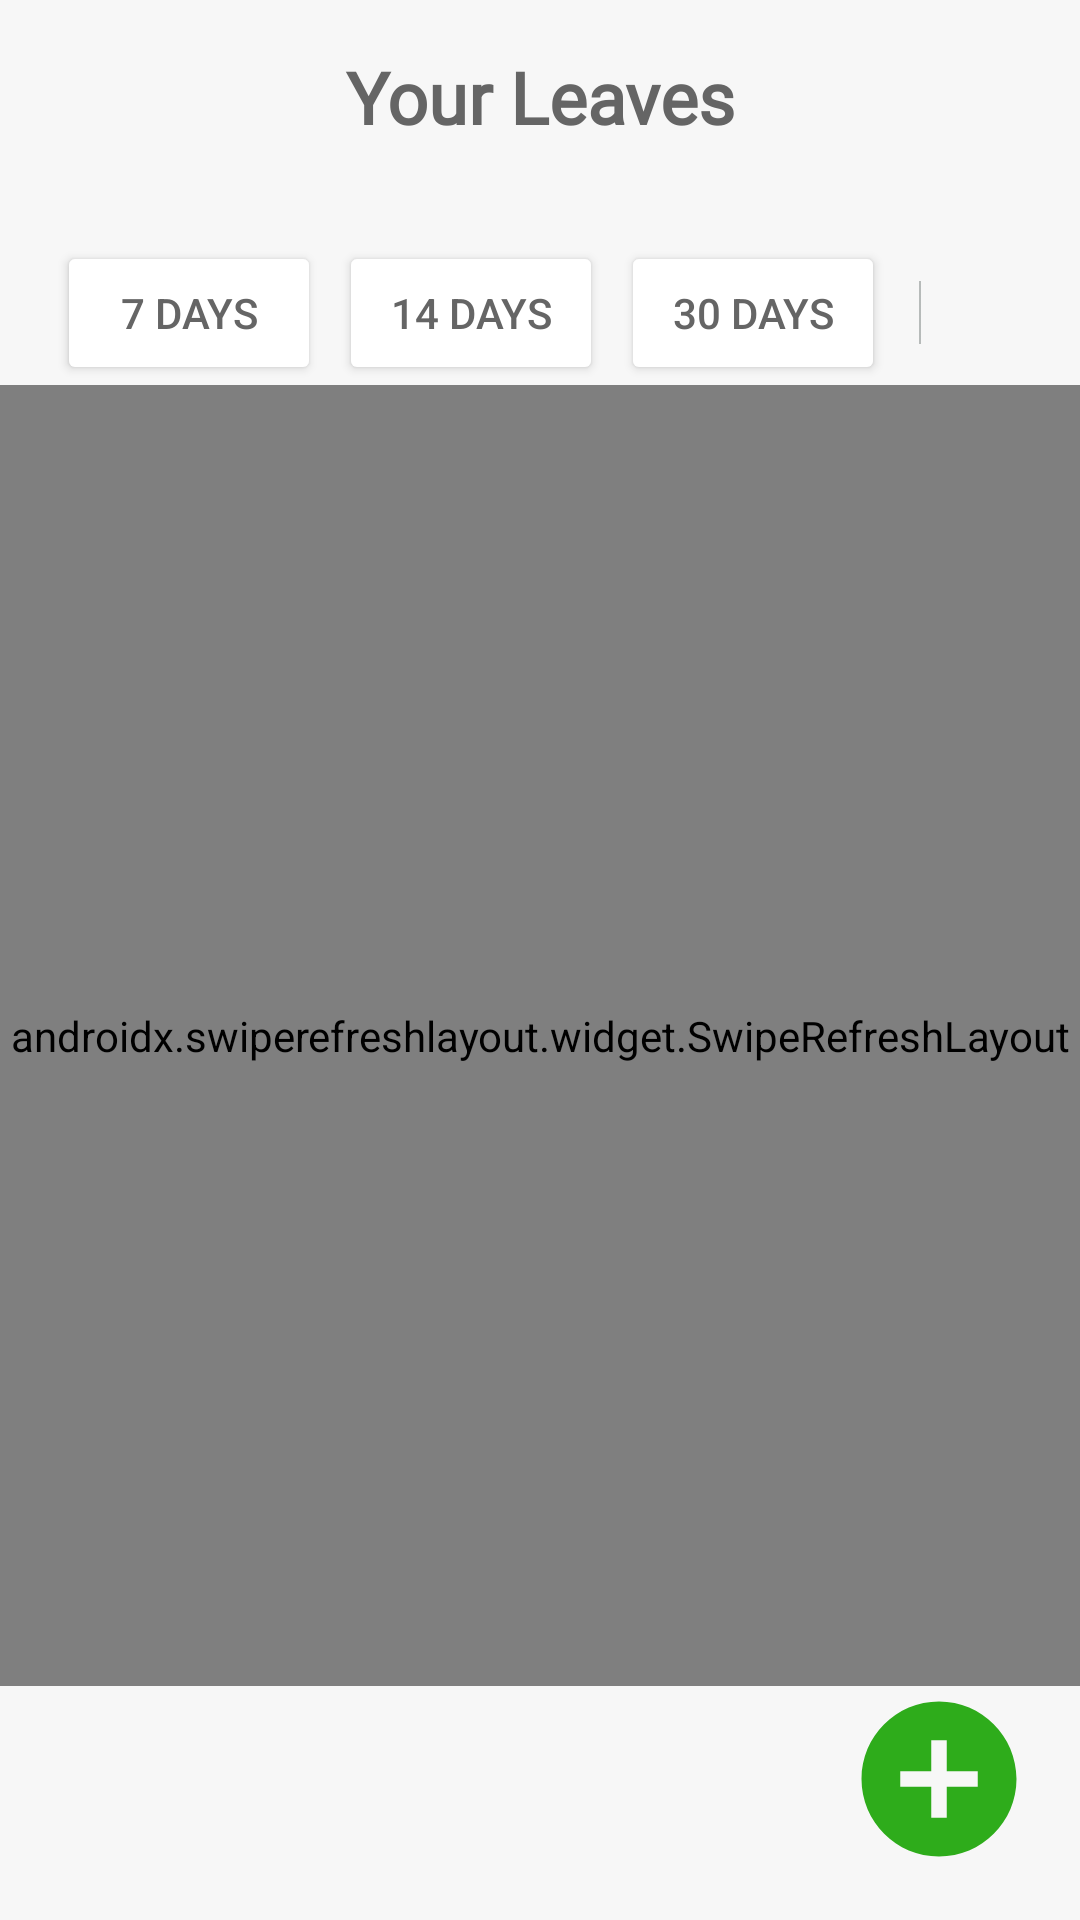

Layout XML and referenced resources for this Android screen:
<!-- AndroidManifest.xml: application theme Theme.AttendEase -->
<!-- res/layout/fragment_leaves.xml -->
<?xml version="1.0" encoding="utf-8"?>
<androidx.constraintlayout.widget.ConstraintLayout
    xmlns:android="http://schemas.android.com/apk/res/android"
    xmlns:app="http://schemas.android.com/apk/res-auto"
    xmlns:tools="http://schemas.android.com/tools"
    android:layout_width="match_parent"
    android:layout_height="match_parent"
    android:background="#F7F7F7"
    tools:context=".fragment.LeavesFragment">

    
    <LinearLayout
        android:id="@+id/nav"
        android:layout_width="match_parent"
        android:layout_height="wrap_content"
        android:padding="16dp"
        android:layout_gravity="center"
        app:layout_constraintTop_toTopOf="parent"
        app:layout_constraintStart_toStartOf="parent"
        app:layout_constraintEnd_toEndOf="parent">
        <TextView
            android:id="@+id/tvTitle"
            android:layout_width="match_parent"
            android:layout_height="wrap_content"
            android:text="Your Leaves"
            android:textSize="24sp"
            android:textStyle="bold"
            android:textColor="@color/gray2"
            android:fontFamily="@font/roboto"
            android:gravity="center"/>
    </LinearLayout>

    
    <LinearLayout
        android:id="@+id/llTimeFilters"
        android:layout_width="0dp"
        android:layout_height="wrap_content"
        android:orientation="horizontal"
        android:gravity="center_horizontal"
        app:layout_constraintTop_toBottomOf="@id/nav"
        app:layout_constraintStart_toStartOf="parent"
        app:layout_constraintEnd_toEndOf="parent"
        android:layout_marginTop="16dp">
        <Button
            android:id="@+id/btn7Days"
            android:layout_width="wrap_content"
            android:layout_height="wrap_content"
            android:text="7 days"
            android:textColor="@color/gray2"
            android:textSize="14sp"
            android:backgroundTint="@color/white"/>
        <Button
            android:id="@+id/btn14Days"
            android:layout_width="wrap_content"
            android:layout_height="wrap_content"
            android:text="14 days"
            android:textSize="14sp"
            android:textColor="@color/gray2"
            android:layout_marginStart="6dp"
            android:layout_marginEnd="6dp"
            android:backgroundTint="@color/white"/>
        <Button
            android:id="@+id/btn30Days"
            android:layout_width="wrap_content"
            android:layout_height="wrap_content"
            android:text="30 days"
            android:textSize="14sp"
            android:backgroundTint="@color/white"
            android:textColor="@color/gray2"/>
        <ImageView
            android:id="@+id/ic_line"
            android:layout_width="23dp"
            android:layout_height="21dp"
            android:layout_gravity="center_vertical"
            android:src="@drawable/ic_line"/>
        <ImageView
            android:id="@+id/ic_filter"
            android:layout_width="23dp"
            android:layout_height="21dp"
            android:layout_gravity="center_vertical"
            android:src="@drawable/ic_filter"/>
    </LinearLayout>

    
    <androidx.swiperefreshlayout.widget.SwipeRefreshLayout
        android:id="@+id/swipe_refresh_layout"
        android:layout_width="match_parent"
        android:layout_height="0dp"
        app:layout_constraintTop_toBottomOf="@id/llTimeFilters"
        app:layout_constraintStart_toStartOf="parent"
        app:layout_constraintEnd_toEndOf="parent"
        app:layout_constraintBottom_toTopOf="@id/add_leaves">

        
        <androidx.recyclerview.widget.RecyclerView
            android:id="@+id/recycler_view"
            android:layout_width="match_parent"
            android:layout_height="match_parent"
            android:padding="16dp"/>
    </androidx.swiperefreshlayout.widget.SwipeRefreshLayout>

    
    <ProgressBar
        android:id="@+id/progress_bar"
        android:layout_width="wrap_content"
        android:layout_height="wrap_content"
        app:layout_constraintTop_toBottomOf="@id/llTimeFilters"
        app:layout_constraintStart_toStartOf="parent"
        app:layout_constraintEnd_toEndOf="parent"
        app:layout_constraintBottom_toTopOf="@id/add_leaves"
        android:visibility="gone"
        android:layout_gravity="center"/>

    <ImageView
        android:id="@+id/network_error_image"
        android:layout_width="wrap_content"
        android:layout_height="wrap_content"
        android:src="@drawable/ic_network_error"
        android:visibility="gone"
        app:layout_constraintTop_toTopOf="parent"
        app:layout_constraintBottom_toBottomOf="parent"
        app:layout_constraintStart_toStartOf="parent"
        app:layout_constraintEnd_toEndOf="parent" />

    <TextView
        android:id="@+id/network_error_text"
        android:layout_width="wrap_content"
        android:layout_height="wrap_content"
        android:text="Network error. Please try again."
        android:textSize="16sp"
        android:textColor="@color/red"
        android:visibility="gone"
        app:layout_constraintTop_toBottomOf="@id/network_error_image"
        app:layout_constraintStart_toStartOf="parent"
        app:layout_constraintEnd_toEndOf="parent"
        android:layout_marginTop="16dp"/>

    
    <ImageView
        android:id="@+id/add_leaves"
        android:layout_width="wrap_content"
        android:layout_height="wrap_content"
        android:layout_gravity="center"
        android:src="@drawable/add_leaves"
        app:layout_constraintBottom_toBottomOf="parent"
        app:layout_constraintEnd_toEndOf="parent"
        android:layout_margin="16dp"/>

</androidx.constraintlayout.widget.ConstraintLayout>
<!-- resources referenced by this layout -->
<resources>
  <color name="gray2">#656565</color>
  <color name="red">#99F33030</color>
  <color name="white">#FFFFFFFF</color>
  <!-- drawable add_leaves (drawable) -->
  <vector xmlns:android="http://schemas.android.com/apk/res/android"
      android:height="62dp"
      android:viewportHeight="24"
      android:viewportWidth="24"
      android:width="62dp"
      android:tint="@color/green">
  
      <path
          android:fillColor="@android:color/white"
          android:pathData="M12,2C6.48,2 2,6.48 2,12s4.48,10 10,10 10,-4.48 10,-10S17.52,2 12,2zM17,13h-4v4h-2v-4L7,13v-2h4L11,7h2v4h4v2z"/>
  </vector>
  <!-- drawable ic_line: png bitmap (drawable, 332 bytes) -->
  <!-- drawable ic_network_error (drawable) -->
  <vector xmlns:android="http://schemas.android.com/apk/res/android"
      android:width="48dp"
      android:height="48dp"
      android:viewportWidth="24"
      android:viewportHeight="24"
      android:tint="#4A4A4A">
  
      <path
          android:fillColor="@android:color/white"
          android:pathData="M11,15h2v2h-2zM11,7h2v6h-2zM11.99,2C6.47,2 2,6.48 2,12s4.47,10 9.99,10C17.52,22 22,17.52 22,12S17.52,2 11.99,2zM12,20c-4.42,0 -8,-3.58 -8,-8s3.58,-8 8,-8 8,3.58 8,8 -3.58,8 -8,8z"/>
  
  </vector>
  <style name="Theme.AttendEase" parent="Base.Theme.AttendEase" />
  <color name="green">#2EAC1B</color>
  <style name="Base.Theme.AttendEase" parent="Theme.Material3.DayNight.NoActionBar">
          
          <item name="colorPrimary">@color/green</item>
          
      </style>
</resources>
